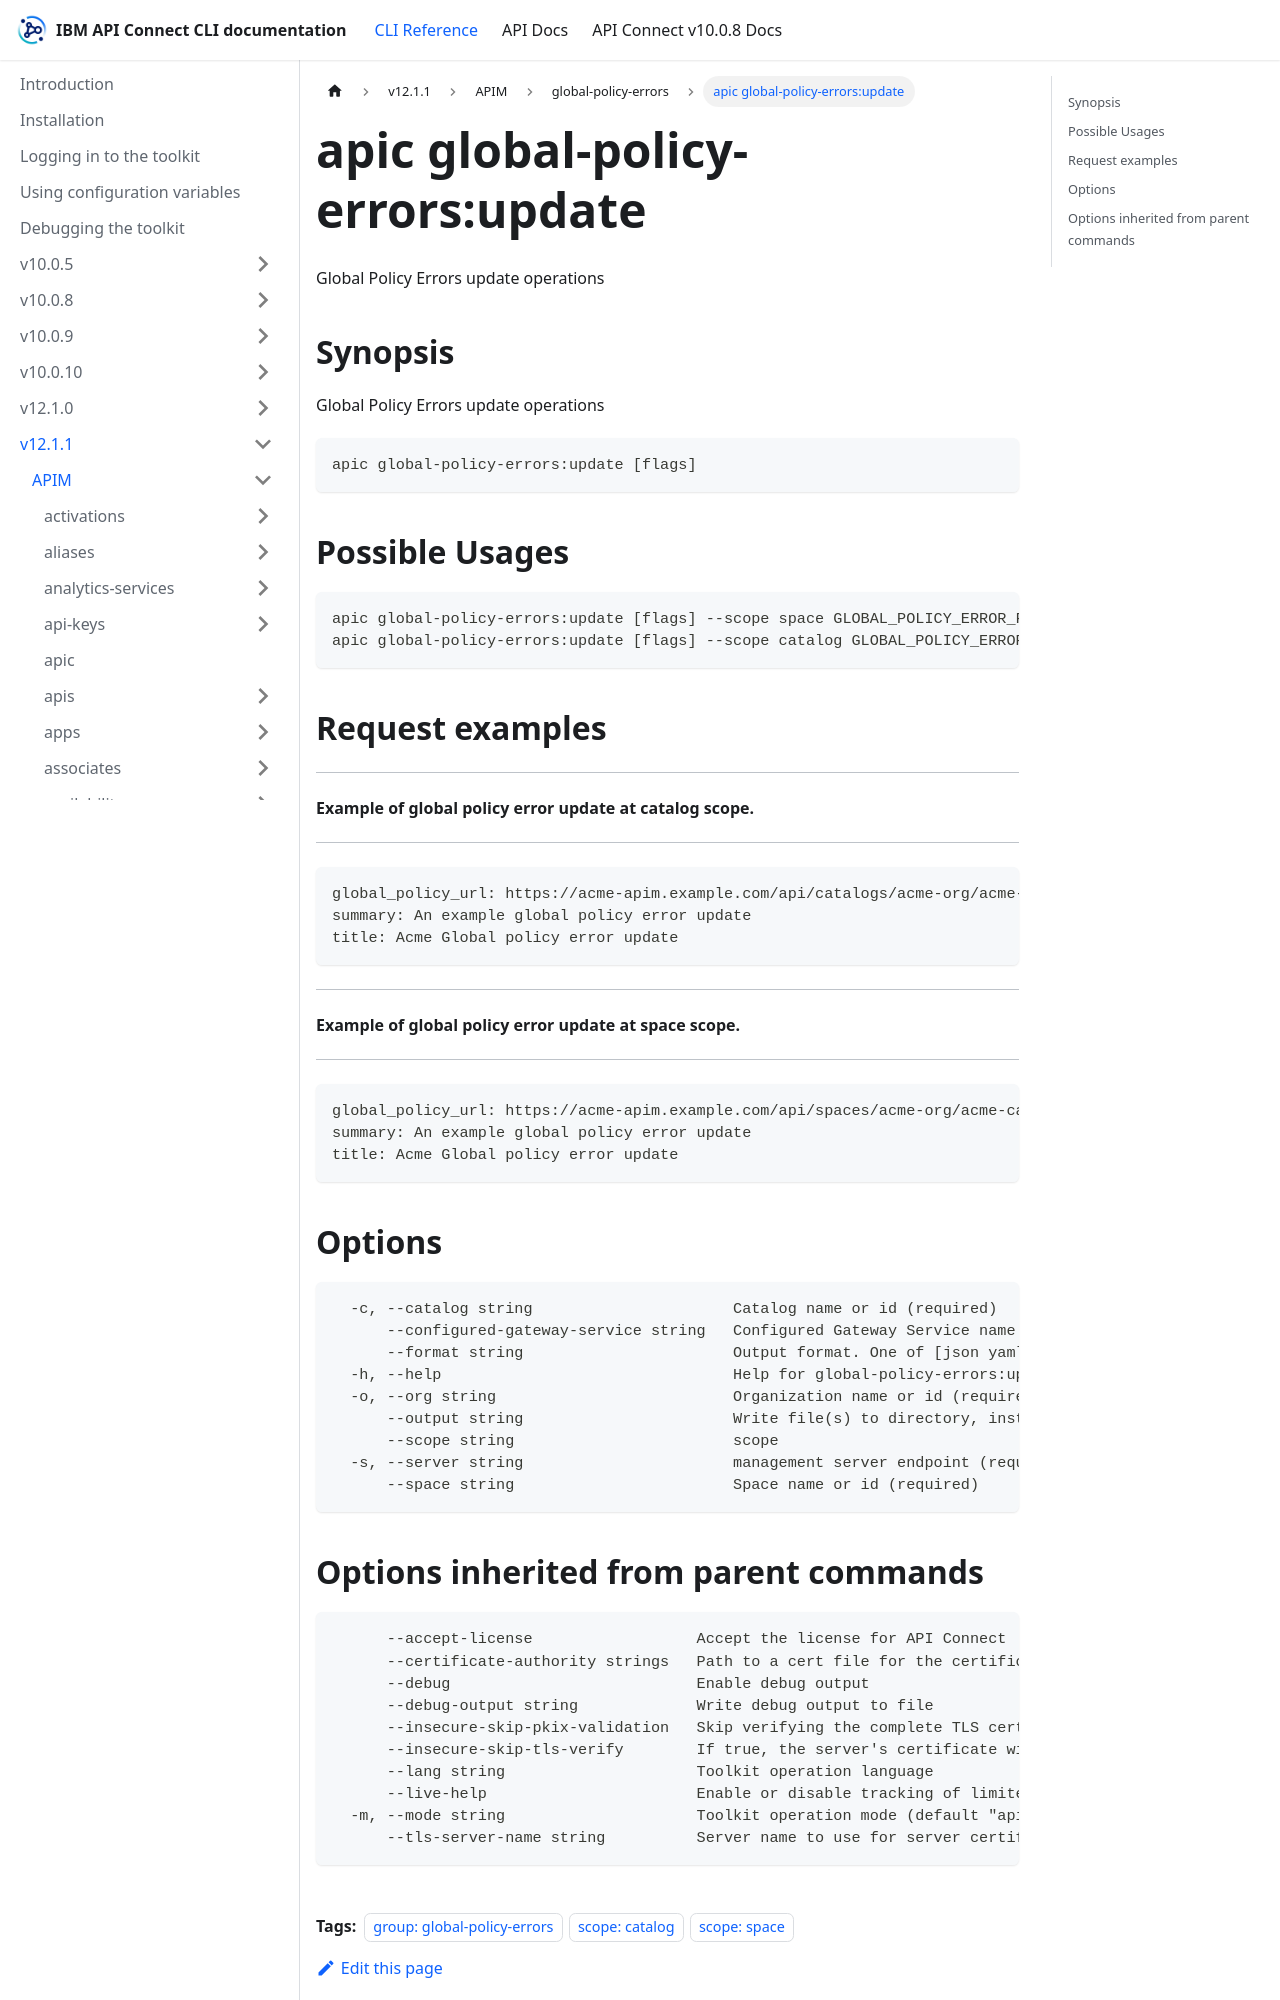

repository: ibm-apiconnect/clidocs · page: docs/v1211/apim/global-policy-errors/apic_global-policy-errors_update.html · generator: docusaurus

---
tags:
- "group: global-policy-errors"
- "scope: catalog"
- "scope: space"
---
# apic global-policy-errors:update

Global Policy Errors update operations

## Synopsis

Global Policy Errors update operations

```
apic global-policy-errors:update [flags]
```

## Possible Usages

```
apic global-policy-errors:update [flags] --scope space GLOBAL_POLICY_ERROR_FILE
apic global-policy-errors:update [flags] --scope catalog GLOBAL_POLICY_ERROR_FILE
```

## Request examples

------------------------------------------------------------
#### Example of global policy error update at catalog scope.
------------------------------------------------------------

```
global_policy_url: https://acme-apim.example.com/api/catalogs/acme-org/acme-catalog/configured-gateway-services/acme-configured-gateway-service/global-policies/global-policy-id
summary: An example global policy error update
title: Acme Global policy error update
```

----------------------------------------------------------
#### Example of global policy error update at space scope.
----------------------------------------------------------

```
global_policy_url: https://acme-apim.example.com/api/spaces/acme-org/acme-catalog/acme-space/configured-gateway-services/acme-configured-gateway-service/global-policies/global-policy-id
summary: An example global policy error update
title: Acme Global policy error update
```

## Options

```
  -c, --catalog string                      Catalog name or id (required)
      --configured-gateway-service string   Configured Gateway Service name or id (required)
      --format string                       Output format. One of [json yaml octet-stream go-template=... go-template-file=...], defaults to yaml.
  -h, --help                                Help for global-policy-errors:update
  -o, --org string                          Organization name or id (required)
      --output string                       Write file(s) to directory, instead of STDOUT (default "-")
      --scope string                        scope
  -s, --server string                       management server endpoint (required)
      --space string                        Space name or id (required)
```
